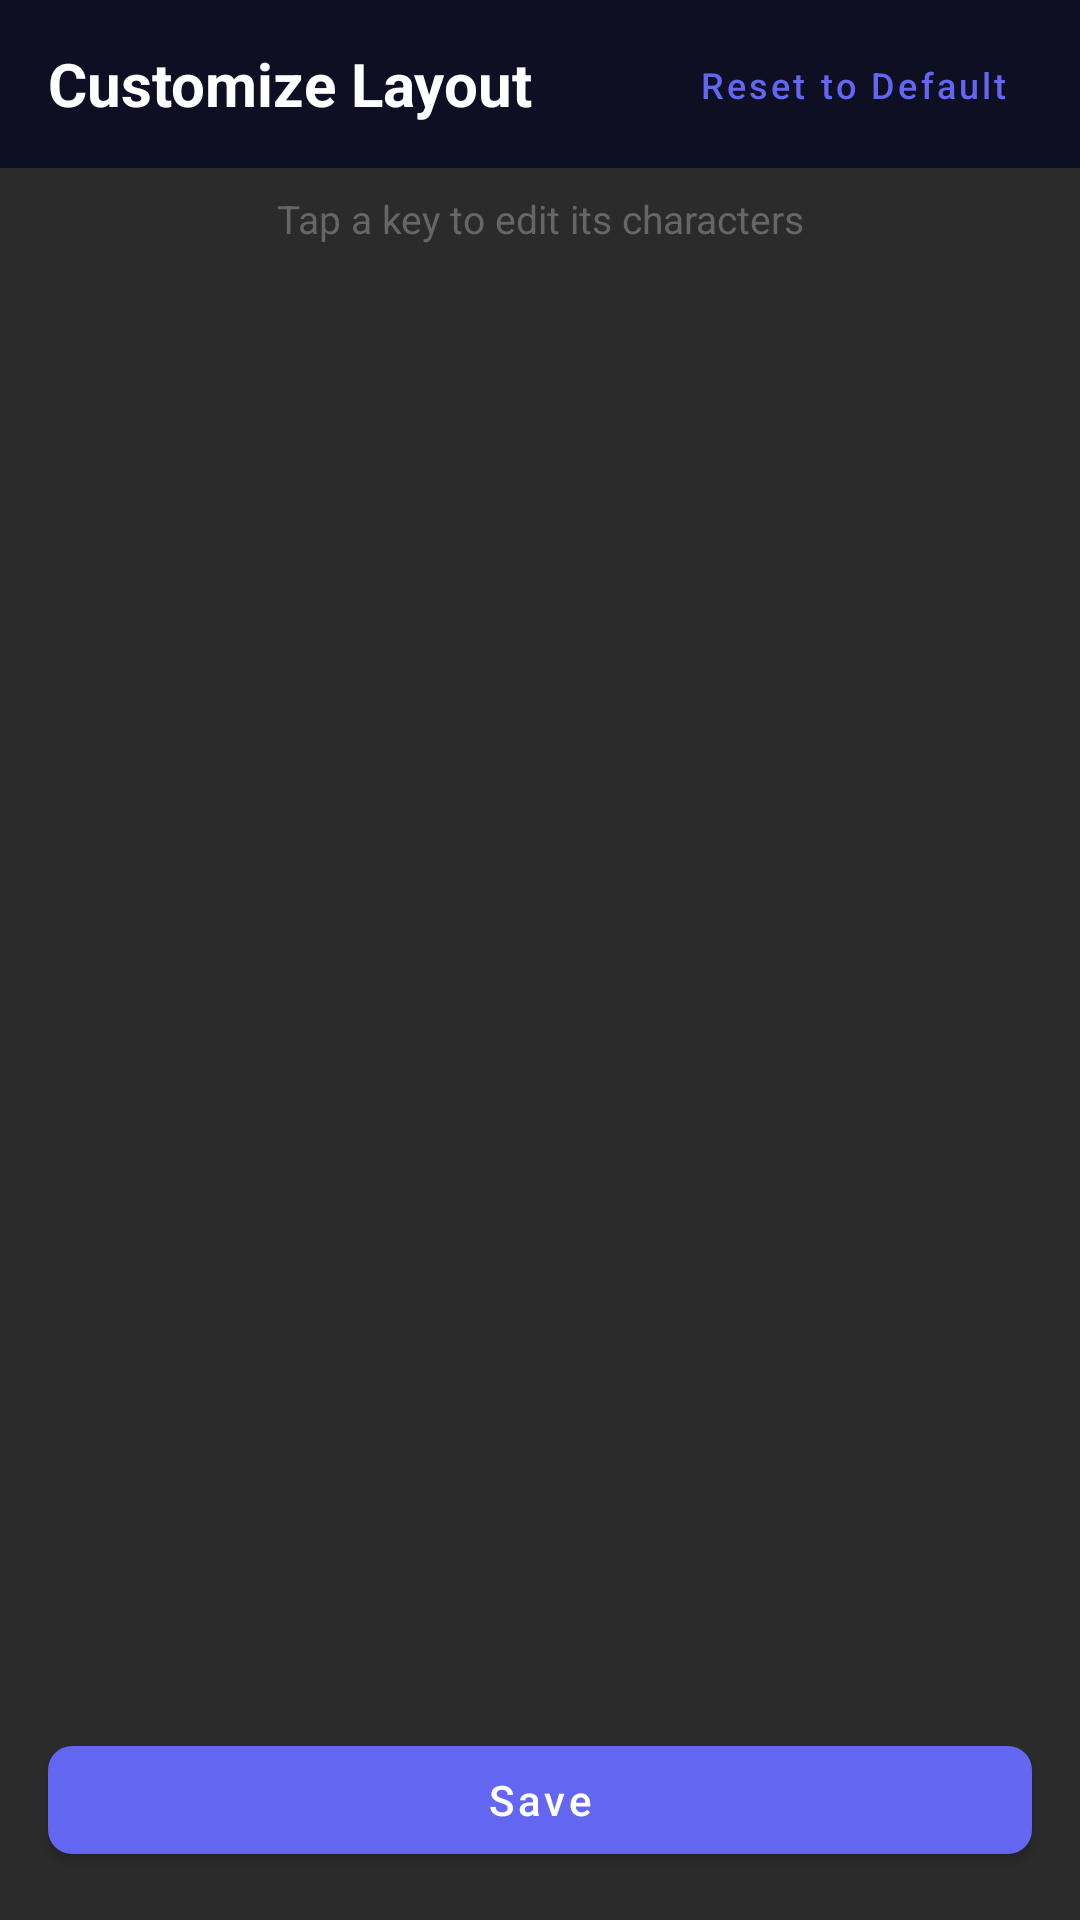

Here is an Android app screen rendered from its layout file. Give the layout XML and the strings, colors and styles it references.
<!-- AndroidManifest.xml: activity theme Theme.ThaiFlickKeyboard -->
<!-- res/layout/activity_layout_customization.xml -->
<?xml version="1.0" encoding="utf-8"?>
<LinearLayout xmlns:android="http://schemas.android.com/apk/res/android"
    android:layout_width="match_parent"
    android:layout_height="match_parent"
    android:orientation="vertical"
    android:background="@color/keyboard_background">

    
    <LinearLayout
        android:layout_width="match_parent"
        android:layout_height="56dp"
        android:orientation="horizontal"
        android:gravity="center_vertical"
        android:paddingHorizontal="16dp"
        android:background="#0f0f23">

        <TextView
            android:layout_width="0dp"
            android:layout_height="wrap_content"
            android:layout_weight="1"
            android:text="@string/customize_layout"
            android:textSize="20sp"
            android:textColor="@color/white"
            android:textStyle="bold" />

        <com.google.android.material.button.MaterialButton
            android:id="@+id/btn_reset"
            android:layout_width="wrap_content"
            android:layout_height="36dp"
            android:text="@string/btn_reset_default"
            android:textAllCaps="false"
            android:textSize="12sp"
            style="@style/Widget.MaterialComponents.Button.TextButton"
            xmlns:app="http://schemas.android.com/apk/res-auto" />
    </LinearLayout>

    <TextView
        android:layout_width="match_parent"
        android:layout_height="wrap_content"
        android:text="Tap a key to edit its characters"
        android:textSize="13sp"
        android:textColor="@color/key_text_secondary"
        android:gravity="center"
        android:padding="8dp" />

    <androidx.recyclerview.widget.RecyclerView
        android:id="@+id/rv_keys"
        android:layout_width="match_parent"
        android:layout_height="0dp"
        android:layout_weight="1"
        android:padding="8dp"
        android:clipToPadding="false" />

    <com.google.android.material.button.MaterialButton
        android:id="@+id/btn_save"
        android:layout_width="match_parent"
        android:layout_height="48dp"
        android:layout_margin="16dp"
        android:text="@string/btn_save"
        android:textAllCaps="false"
        xmlns:app="http://schemas.android.com/apk/res-auto"
        app:cornerRadius="8dp" />

</LinearLayout>
<!-- resources referenced by this layout -->
<resources>
  <color name="key_text_secondary">#666666</color>
  <color name="keyboard_background">#2b2b2b</color>
  <color name="white">#FFFFFFFF</color>
  <string name="btn_reset_default">Reset to Default</string>
  <string name="btn_save">Save</string>
  <string name="customize_layout">Customize Layout</string>
  <style name="Theme.ThaiFlickKeyboard" parent="Theme.MaterialComponents.DayNight.NoActionBar">
          <item name="colorPrimary">@color/key_indigo</item>
          <item name="colorPrimaryVariant">@color/key_indigo</item>
          <item name="colorOnPrimary">@color/white</item>
          <item name="colorSecondary">@color/key_green</item>
          <item name="colorSecondaryVariant">@color/key_green</item>
          <item name="colorOnSecondary">@color/white</item>
          <item name="colorSurface">#FFFFFF</item>
          <item name="colorOnSurface">#000000</item>
          <item name="android:statusBarColor">#F2F2F7</item>
          <item name="android:navigationBarColor">#F2F2F7</item>
          <item name="android:windowBackground">#F2F2F7</item>
          <item name="android:windowLightStatusBar">true</item>
      </style>
  <color name="key_indigo">#6366f1</color>
  <color name="key_green">#22c55e</color>
</resources>
